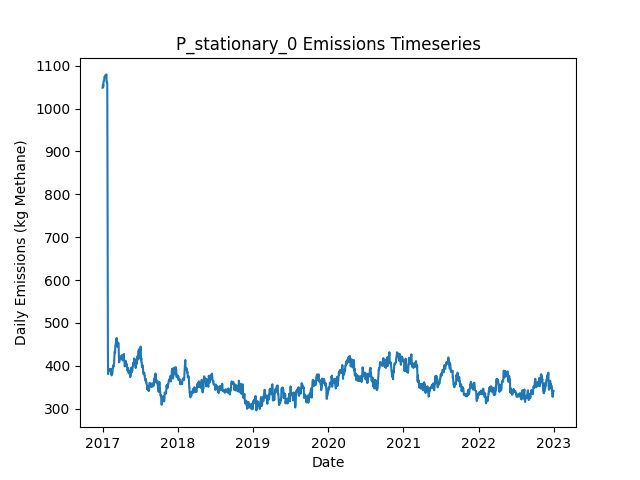

The file beside this chart, header and first rows:
Date, Daily Emissions (Kg Methane), Daily Mitigable Emissions (Kg Methane), Daily Non-Mitigable Emissions (Kg Methan…, Daily Cost ($), Active Leaks, New Leaks, Leaks Repaired, Leaks Naturally Repaired, Leaks Tagged, Daily Repair Cost ($), Daily Natural Repair Cost ($), stationary Deployment Cost ($), stationary Sites flagged for Follow-Up, stationary Leaks tagged for repair, stationary Sites Visited, stationary Travel Time (Minutes), stationary Survey Time (Minutes), OGI_FU Deployment Cost ($), OGI_FU Sites flagged for Follow-Up, OGI_FU Leaks tagged for repair, OGI_FU Sites Visited, OGI_FU Travel Time (Minutes), OGI_FU Survey Time (Minutes)
2017-01-01, 1049, 682, 366.8, 6030, 359, 360, 0, 1, 0.00000, 0.00000, 200, 6030, 0, , 10, 0, 0, 0.00000, , 0, 0, 0, 0
2017-01-02, 1051, 682, 368.7, 30, 360, 2, 0, 1, 0.00000, 0.00000, 200, 30, 0, , 10, 0, 0, 0.00000, , 0, 0, 0, 0
2017-01-03, 1056, 686.4, 369.4, 30, 362, 2, 0, 0, 0.00000, 0.00000, 0.00000, 30, 0, , 10, 0, 0, 0.00000, , 0, 0, 0, 0
2017-01-04, 1051, 683.8, 367.2, 30, 359, 0, 0, 1, 0.00000, 0.00000, 200, 30, 0, , 10, 0, 0, 0.00000, , 0, 0, 0, 0
2017-01-05, 1051, 683.8, 367.2, 30, 359, 0, 0, 0, 0.00000, 0.00000, 0.00000, 30, 0, , 10, 0, 0, 0.00000, , 0, 0, 0, 0
2017-01-06, 1064, 687.1, 376.6, 30, 361, 3, 0, 1, 0.00000, 0.00000, 200, 30, 0, , 10, 0, 0, 0.00000, , 0, 0, 0, 0
2017-01-07, 1064, 687.3, 376.6, 30, 362, 1, 0, 0, 0.00000, 0.00000, 0.00000, 30, 0, , 10, 0, 0, 0.00000, , 0, 0, 0, 0
2017-01-08, 1064, 687.3, 377, 30, 363, 1, 0, 0, 0.00000, 0.00000, 0.00000, 30, 0, , 10, 0, 0, 0.00000, , 0, 0, 0, 0
2017-01-09, 1067, 690, 377, 30, 364, 1, 0, 0, 0.00000, 0.00000, 0.00000, 30, 0, , 10, 0, 0, 0.00000, , 0, 0, 0, 0
2017-01-10, 1074, 696, 377.5, 1030, 366, 2, 0, 0, 65, 0.00000, 0.00000, 30, 10, , 10, 0, 0, 1000, , 65, 3, 120, 360
2017-01-11, 1073, 695.8, 377.5, 1030, 365, 0, 0, 1, 51, 0.00000, 200, 30, 0, , 10, 0, 0, 1000, , 51, 3, 120, 360
2017-01-12, 1075, 695.8, 379.5, 1030, 366, 1, 0, 0, 75, 0.00000, 0.00000, 30, 0, , 10, 0, 0, 1000, , 75, 3, 120, 360
2017-01-13, 1075, 695.8, 379.5, 530, 366, 0, 0, 0, 21, 0.00000, 0.00000, 30, 0, , 10, 0, 0, 500, , 21, 1, 30, 120
2017-01-14, 1075, 695.6, 379.5, 30, 365, 0, 0, 1, 0.00000, 0.00000, 200, 30, 0, , 10, 0, 0, 0.00000, , 0, 0, 0, 0
2017-01-15, 1078, 698.3, 379.5, 30, 366, 1, 0, 0, 0.00000, 0.00000, 0.00000, 30, 0, , 10, 0, 0, 0.00000, , 0, 0, 0, 0
2017-01-16, 1078, 698.3, 379.5, 30, 366, 0, 0, 0, 0.00000, 0.00000, 0.00000, 30, 0, , 10, 0, 0, 0.00000, , 0, 0, 0, 0
2017-01-17, 1077, 698.3, 379, 30, 365, 0, 0, 0, 0.00000, 0.00000, 0.00000, 30, 0, , 10, 0, 0, 0.00000, , 0, 0, 0, 0
2017-01-18, 1077, 698.3, 379, 30, 365, 0, 0, 0, 0.00000, 0.00000, 0.00000, 30, 0, , 10, 0, 0, 0.00000, , 0, 0, 0, 0
2017-01-19, 1080, 700.7, 379, 1030, 365, 1, 0, 1, 70, 0.00000, 200, 30, 10, , 10, 0, 0, 1000, , 70, 3, 120, 360
2017-01-20, 1080, 700.7, 379, 1030, 365, 0, 0, 0, 65, 0.00000, 0.00000, 30, 0, , 10, 0, 0, 1000, , 65, 3, 120, 360
2017-01-21, 1061, 700.7, 360.7, 1030, 362, 0, 0, 0, 50, 0.00000, 0.00000, 30, 0, , 10, 0, 0, 1000, , 50, 3, 120, 360
2017-01-22, 1061, 700.7, 360.7, 530, 362, 0, 0, 0, 26, 0.00000, 0.00000, 30, 0, , 10, 0, 0, 500, , 26, 1, 30, 120
2017-01-23, 1062, 701, 360.7, 30, 363, 1, 0, 0, 0.00000, 0.00000, 0.00000, 30, 0, , 10, 0, 0, 0.00000, , 0, 0, 0, 0
2017-01-24, 1058, 704.8, 353.1, 30, 364, 3, 0, 1, 0.00000, 0.00000, 200, 30, 0, , 10, 0, 0, 0.00000, , 0, 0, 0, 0
2017-01-25, 843.1, 490, 353.1, 11430, 307, 0, 57, 0, 0.00000, 11400, 0.00000, 30, 0, , 10, 0, 0, 0.00000, , 0, 0, 0, 0
2017-01-26, 708.4, 355.3, 353.1, 7230, 271, 1, 36, 1, 0.00000, 7200, 200, 30, 0, , 10, 0, 0, 0.00000, , 0, 0, 0, 0
2017-01-27, 442.5, 89.83, 352.6, 13430, 203, 0, 67, 0, 0.00000, 13400, 0.00000, 30, 0, , 10, 0, 0, 0.00000, , 0, 0, 0, 0
2017-01-28, 380.8, 28.15, 352.6, 4430, 185, 0, 17, 1, 13, 3400, 200, 30, 10, , 10, 0, 0, 1000, , 13, 3, 120, 360
2017-01-29, 389.1, 28.15, 360.9, 1030, 186, 1, 0, 0, 14, 0.00000, 0.00000, 30, 0, , 10, 0, 0, 1000, , 14, 3, 120, 360
2017-01-30, 388.4, 29.72, 358.7, 1030, 185, 2, 0, 1, 16, 0.00000, 200, 30, 0, , 10, 0, 0, 1000, , 16, 3, 120, 360
2017-01-31, 391.1, 32.4, 358.7, 530, 186, 1, 0, 0, 4, 0.00000, 0.00000, 30, 0, , 10, 0, 0, 500, , 4, 1, 30, 120
2017-02-01, 392.7, 33.96, 358.7, 30, 187, 1, 0, 0, 0.00000, 0.00000, 0.00000, 30, 0, , 10, 0, 0, 0.00000, , 0, 0, 0, 0
2017-02-02, 392.2, 34.19, 358, 30, 187, 1, 0, 0, 0.00000, 0.00000, 0.00000, 30, 0, , 10, 0, 0, 0.00000, , 0, 0, 0, 0
2017-02-03, 392.2, 34.19, 358, 30, 187, 0, 0, 0, 0.00000, 0.00000, 0.00000, 30, 0, , 10, 0, 0, 0.00000, , 0, 0, 0, 0
2017-02-04, 389.5, 31.51, 358, 230, 186, 0, 1, 0, 0.00000, 200, 0.00000, 30, 0, , 10, 0, 0, 0.00000, , 0, 0, 0, 0
2017-02-05, 391.8, 33.74, 358, 230, 187, 2, 1, 0, 0.00000, 200, 0.00000, 30, 0, , 10, 0, 0, 0.00000, , 0, 0, 0, 0
2017-02-06, 391.8, 33.74, 358, 1030, 187, 0, 0, 0, 13, 0.00000, 0.00000, 30, 10, , 10, 0, 0, 1000, , 13, 3, 120, 360
2017-02-07, 391.8, 33.74, 358, 1030, 187, 0, 0, 0, 14, 0.00000, 0.00000, 30, 0, , 10, 0, 0, 1000, , 14, 3, 120, 360
2017-02-08, 390.7, 33.29, 357.4, 1030, 185, 0, 0, 1, 17, 0.00000, 200, 30, 0, , 10, 0, 0, 1000, , 17, 3, 120, 360
2017-02-09, 390, 33.52, 356.5, 530, 184, 1, 0, 0, 5, 0.00000, 0.00000, 30, 0, , 10, 0, 0, 500, , 5, 1, 30, 120
2017-02-10, 392.9, 34.41, 358.4, 30, 187, 3, 0, 0, 0.00000, 0.00000, 0.00000, 30, 0, , 10, 0, 0, 0.00000, , 0, 0, 0, 0
2017-02-11, 388.9, 34.41, 354.5, 30, 185, 0, 0, 0, 0.00000, 0.00000, 0.00000, 30, 0, , 10, 0, 0, 0.00000, , 0, 0, 0, 0
2017-02-12, 380.4, 34.86, 345.6, 30, 185, 1, 0, 0, 0.00000, 0.00000, 0.00000, 30, 0, , 10, 0, 0, 0.00000, , 0, 0, 0, 0
2017-02-13, 381.5, 35.98, 345.6, 230, 185, 1, 1, 0, 0.00000, 200, 0.00000, 30, 0, , 10, 0, 0, 0.00000, , 0, 0, 0, 0
2017-02-14, 377.7, 31.73, 346, 430, 184, 1, 2, 0, 0.00000, 400, 0.00000, 30, 0, , 10, 0, 0, 0.00000, , 0, 0, 0, 0
2017-02-15, 379.7, 31.73, 348, 1030, 185, 1, 0, 0, 17, 0.00000, 0.00000, 30, 10, , 10, 0, 0, 1000, , 17, 3, 120, 360
2017-02-16, 381.5, 31.73, 349.7, 1030, 185, 1, 0, 0, 11, 0.00000, 0.00000, 30, 0, , 10, 0, 0, 1000, , 11, 3, 120, 360
2017-02-17, 381, 31.73, 349.3, 1030, 184, 0, 0, 0, 14, 0.00000, 0.00000, 30, 0, , 10, 0, 0, 1000, , 14, 3, 120, 360
2017-02-18, 383, 33.74, 349.3, 530, 186, 2, 0, 0, 4, 0.00000, 0.00000, 30, 0, , 10, 0, 0, 500, , 4, 1, 30, 120
2017-02-19, 392.9, 43.57, 349.3, 30, 189, 3, 0, 0, 0.00000, 0.00000, 0.00000, 30, 0, , 10, 0, 0, 0.00000, , 0, 0, 0, 0
2017-02-20, 395.5, 46.25, 349.3, 30, 190, 1, 0, 0, 0.00000, 0.00000, 0.00000, 30, 0, , 10, 0, 0, 0.00000, , 0, 0, 0, 0
2017-02-21, 400.9, 51.62, 349.3, 30, 192, 2, 0, 0, 0.00000, 0.00000, 0.00000, 30, 0, , 10, 0, 0, 0.00000, , 0, 0, 0, 0
2017-02-22, 396.7, 47.37, 349.3, 430, 190, 0, 2, 0, 0.00000, 400, 0.00000, 30, 0, , 10, 0, 0, 0.00000, , 0, 0, 0, 0
2017-02-23, 399.6, 41.34, 358.2, 430, 189, 1, 2, 0, 0.00000, 400, 0.00000, 30, 0, , 10, 0, 0, 0.00000, , 0, 0, 0, 0
2017-02-24, 399.6, 41.34, 358.2, 1030, 189, 0, 0, 0, 10, 0.00000, 0.00000, 30, 10, , 10, 0, 0, 1000, , 10, 3, 120, 360
2017-02-25, 404, 45.81, 358.2, 1030, 190, 1, 0, 0, 15, 0.00000, 0.00000, 30, 0, , 10, 0, 0, 1000, , 15, 3, 120, 360
2017-02-26, 406.9, 48.94, 358, 1030, 191, 2, 0, 0, 19, 0.00000, 0.00000, 30, 0, , 10, 0, 0, 1000, , 19, 3, 120, 360
2017-02-27, 415.9, 57.87, 358, 530, 194, 3, 0, 0, 6, 0.00000, 0.00000, 30, 0, , 10, 0, 0, 500, , 6, 1, 30, 120
2017-02-28, 426.8, 68.82, 358, 30, 196, 2, 0, 0, 0.00000, 0.00000, 0.00000, 30, 0, , 10, 0, 0, 0.00000, , 0, 0, 0, 0
2017-03-01, 433.1, 68.82, 364.3, 30, 196, 1, 0, 0, 0.00000, 0.00000, 0.00000, 30, 0, , 10, 0, 0, 0.00000, , 0, 0, 0, 0
... 2,131 more rows
